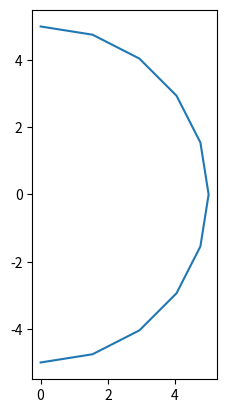

The matplotlib source for this figure: (Note: this script raises an exception after producing the figure.)
import matplotlib.pyplot as plt

import numpy as np


def work(F, ds):
    '''
    Calculate the work done by force F over displacement ds.

    The work corresponds to the dot product of F and ds.
    '''  # noqa: D300
    return np.dot(F, ds)

# Case 1 (expected: 6 N)
F = np.array([2, 0]) # force along positive x axis
ds = np.array([3, 0]) # displacement along positive x axis
print(f'Case 1: W = {work(F, ds)} N')

# Case 2 (expected: -6 N)
F = np.array([0, 2]) # force along positive y axis
ds = np.array([0, -3]) # displacement along negative y axis
print(f'Case 2: W = {work(F, ds)} N')

# Case 3 (expected: 0 N))
F = np.array([2, 0]) # force along positive x axis
ds = np.array([0, 3]) # displacement along positive y axis
print(f'Case 3: W = {work(F, ds)} N')

# Case 4 (expected: 4.24 N)
F = np.array([2, 0]) # force along positive x axis
ds = np.array([3, 3])/np.sqrt(2) # displacement along angle bisector
print(f'Case 3: W = {work(F, ds):.2f} N')

n = 10 # number of points per semicircle
r = 5 # radius of circle

# calculate n + 1 angles in range [0, π]
angles = [np.pi / n * i for i in range(n + 1)]

# calculate x and y coordinates
x = r * np.sin(angles)
y = - r * np.cos(angles)

# plot y vs x
plt.figure()
plt.plot(x, y)
plt.gca().set_aspect('equal')
plt.show()

# combine x and y to an array of 2d vectors
points = np.stack([x, y], axis=1)

# calculate displacements
ds = np.diff(points, axis=0)

F = np.array([0, -750.])

dW = np.sum(np.multiply(F, ds), axis=1)
W = np.sum(dW)

print(f'work on way up:   W  = {W:.0f} J')

def work_inh(F, ds):
    '''
    Calculate the work done by a force F in an inhomogeneous field.
    The force is given for each start of the segments in ds.
    F and ds have the same dimensions (n, 2).
    '''

    return np.sum(F * ds, axis=1)

# distances between points on circle and centre of planet
rP = np.array([0, -100]) # vector from centre of looping to centre of planet
d_up = points_up[:-1] - rP # distances to points on right/left semicircle
d_down = points_down[:-1] - rP

d_up_mag = np.linalg.norm(d_up, axis=1)
d_up_mag = np.stack([d_up_mag, d_up_mag], axis=1)
d_down_mag = np.linalg.norm(d_down, axis=1)
d_down_mag = np.stack([d_down_mag, d_down_mag], axis=1)

m_object = 75 # object's mass in kg
m_planet = 2e10 # planet's mass in kg
G = 6.67e-11 # gravitational constant

F_up = -G * m_object * m_planet * d_up / d_up_mag**3
F_down = -G * m_object * m_planet * d_down / d_down_mag**3

# right semicircle
dW_up = work_inh(F_up, ds_up) 
W_up = np.sum(dW_up)

# left semicircle
dW_down = work_inh(F_down, ds_down) 
W_down = np.sum(dW_down)

print(f'work on way up:   W_up   = {W_up:.4f} J')
print(f'work on way down: W_down =  {W_down:.4f} J')

